Run: headless pygame with SDL's dummy video driver; simulated clock (each Clock.tick advances the game by its frame time, no real sleeping); random seed 0; keys injected as events and as key.get_pressed() state; no mouse input.
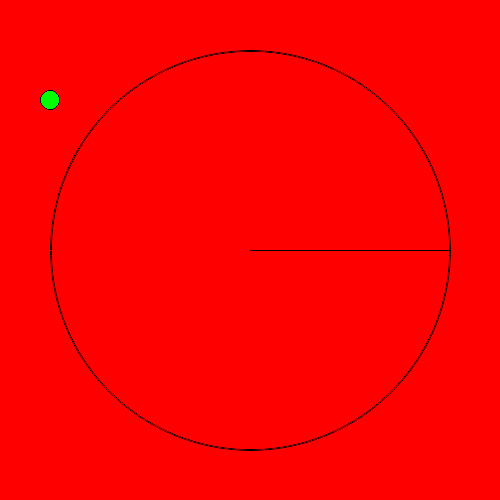
Frame 1 of 4 · flips 1–60 · no input
Frame 2 of 4 · flips 61–180 · tapped SPACE, RETURN · held RIGHT (→), D · screen unchanged from frame 1, image omitted
Frame 3 of 4 · flips 181–300 · held DOWN (↓), S · screen unchanged from frame 2, image omitted
Frame 4 of 4 · flips 301–420 · held LEFT (←), A, UP (↑), W · screen unchanged from frame 3, image omitted

The pygame program that drew these frames:

#!/usr/bin/env python

"""抗锯齿图形绘制示例 - Proof of concept gfxdraw example"""

import pygame
import pygame.gfxdraw


def main():
    """主函数：演示抗锯齿圆形绘制"""
    # pygame初始化
    pygame.init()
    # 创建500x500像素的窗口
    screen = pygame.display.set_mode((500, 500))
    # 用红色填充屏幕背景
    screen.fill((255, 0, 0))

    # 创建了一个与屏幕大小相同的透明画布
    # 创建带透明通道的Surface，用于绘制抗锯齿图形
    s = pygame.Surface(screen.get_size(), pygame.SRCALPHA, 32)

    # 在Surface上绘制一条黑色直线
    pygame.draw.line(s, (0, 0, 0), (250, 250), (250 + 200, 250))

    # 设置线宽为1像素
    width = 2
    # 绘制抗锯齿圆形
    for a_radius in range(width):
        radius = 200  # 圆形半径
        # 使用gfxdraw绘制抗锯齿圆形（中心点250,250，黑色）
        pygame.gfxdraw.aacircle(s, 250, 250, radius - a_radius, (0, 0, 0))

    # 将绘制好的Surface复制到屏幕上
    screen.blit(s, (0, 0))

    # 在屏幕上绘制一个绿色实心圆形
    pygame.draw.circle(screen, "green", (50, 100), 10)
    # 在绿色圆形上绘制黑色边框（仅绘制边框，不填充）
    pygame.draw.circle(screen, "black", (50, 100), 10, 1)

    # 刷新显示
    pygame.display.flip()

    # 事件循环，等待用户操作
    try:
        while True:
            # 等待事件
            event = pygame.event.wait()
            if event.type == pygame.QUIT:  # 点击关闭按钮
                break
            if event.type == pygame.KEYDOWN:  # 按键事件
                if event.key == pygame.K_ESCAPE or event.unicode == "q":  # ESC或Q键退出
                    break
            pygame.display.flip()  # 刷新显示
    finally:
        pygame.quit()  # 退出pygame


if __name__ == "__main__":
    main()  # 运行主函数
